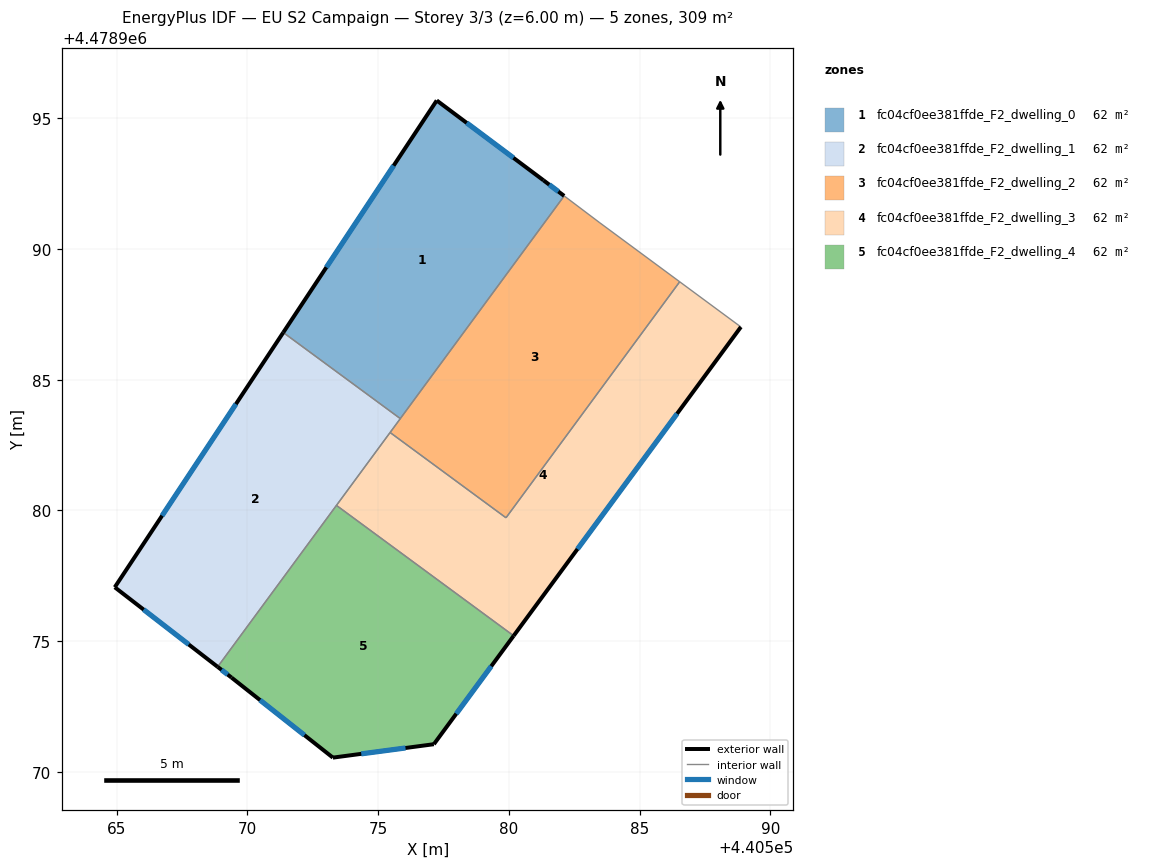
=== STOREY PLAN SPEC (per zone: floor XY polygon, exterior-wall plan segments, windows/doors) ===
zone 1: fc04cf0ee381ffde_F2_dwelling_0  (61.7 m²)
  floor: (440581.32, 4478992.63) (440582.12, 4478992.03) (440575.85, 4478983.51) (440571.37, 4478986.80) (440577.24, 4478995.68)
  exterior wall: (440577.24, 4478995.68) – (440571.37, 4478986.80)  [10.6 m]
    window: (440575.60, 4478993.19) – (440573.02, 4478989.30)  [6.1 m²]
  exterior wall: (440581.32, 4478992.63) – (440577.24, 4478995.68)  [5.1 m]
    window: (440580.18, 4478993.48) – (440578.39, 4478994.82)  [2.9 m²]
  exterior wall: (440582.12, 4478992.03) – (440581.32, 4478992.63)  [1.0 m]
    window: (440581.89, 4478992.20) – (440581.55, 4478992.46)  [0.6 m²]
  interior walls: 2
zone 2: fc04cf0ee381ffde_F2_dwelling_1  (61.7 m²)
  floor: (440575.85, 4478983.51) (440568.86, 4478974.02) (440564.93, 4478977.06) (440571.37, 4478986.80)
  exterior wall: (440571.37, 4478986.80) – (440564.93, 4478977.06)  [11.7 m]
    window: (440569.56, 4478984.07) – (440566.74, 4478979.80)  [6.7 m²]
  exterior wall: (440564.93, 4478977.06) – (440568.86, 4478974.02)  [5.0 m]
    window: (440566.03, 4478976.21) – (440567.76, 4478974.87)  [2.9 m²]
  interior walls: 4
zone 3: fc04cf0ee381ffde_F2_dwelling_2  (61.7 m²)
  floor: (440583.48, 4478991.00) (440586.54, 4478988.74) (440579.89, 4478979.72) (440575.46, 4478982.98) (440582.12, 4478992.03)
  interior walls: 6
zone 4: fc04cf0ee381ffde_F2_dwelling_3  (61.7 m²)
  floor: (440588.88, 4478987.02) (440580.19, 4478975.20) (440573.41, 4478980.19) (440575.46, 4478982.98) (440579.89, 4478979.72) (440586.54, 4478988.74)
  exterior wall: (440580.19, 4478975.20) – (440588.88, 4478987.02)  [14.7 m]
    window: (440582.63, 4478978.52) – (440586.44, 4478983.70)  [8.5 m²]
  interior walls: 5
zone 5: fc04cf0ee381ffde_F2_dwelling_4  (61.7 m²)
  floor: (440580.19, 4478975.20) (440577.13, 4478971.06) (440573.27, 4478970.54) (440569.40, 4478973.61) (440568.86, 4478974.02) (440573.41, 4478980.19)
  exterior wall: (440577.13, 4478971.06) – (440580.19, 4478975.20)  [5.1 m]
    window: (440577.99, 4478972.22) – (440579.33, 4478974.04)  [3.0 m²]
  exterior wall: (440573.27, 4478970.54) – (440577.13, 4478971.06)  [3.9 m]
    window: (440574.36, 4478970.69) – (440576.05, 4478970.91)  [2.2 m²]
  exterior wall: (440569.40, 4478973.61) – (440573.27, 4478970.54)  [4.9 m]
    window: (440570.48, 4478972.75) – (440572.18, 4478971.40)  [2.8 m²]
  exterior wall: (440568.86, 4478974.02) – (440569.40, 4478973.61)  [0.7 m]
    window: (440569.01, 4478973.90) – (440569.25, 4478973.72)  [0.4 m²]
  interior walls: 2

=== DERIVED (storey summary) ===
Building: EU S2 Campaign
Storey: 3 of 3  (floor level z = 6.00 m)
Storey gross floor area: 308.7 m²
Zones on this storey: 5
  - fc04cf0ee381ffde_F2_dwelling_0: floor 61.7 m²; exterior wall 16.7 m (50.2 m²); 3 window(s) 9.6 m²; WWR 19.2%
  - fc04cf0ee381ffde_F2_dwelling_1: floor 61.7 m²; exterior wall 16.7 m (50.0 m²); 2 window(s) 9.6 m²; WWR 19.2%
  - fc04cf0ee381ffde_F2_dwelling_2: floor 61.7 m²
  - fc04cf0ee381ffde_F2_dwelling_3: floor 61.7 m²; exterior wall 14.7 m (44.0 m²); 1 window(s) 8.5 m²; WWR 19.2%
  - fc04cf0ee381ffde_F2_dwelling_4: floor 61.7 m²; exterior wall 14.7 m (44.0 m²); 4 window(s) 8.4 m²; WWR 19.2%
Zone adjacency (shared interzone walls):
  - fc04cf0ee381ffde_F2_dwelling_0 ↔ fc04cf0ee381ffde_F2_dwelling_1
  - fc04cf0ee381ffde_F2_dwelling_0 ↔ fc04cf0ee381ffde_F2_dwelling_2
  - fc04cf0ee381ffde_F2_dwelling_1 ↔ fc04cf0ee381ffde_F2_dwelling_2
  - fc04cf0ee381ffde_F2_dwelling_1 ↔ fc04cf0ee381ffde_F2_dwelling_3
  - fc04cf0ee381ffde_F2_dwelling_1 ↔ fc04cf0ee381ffde_F2_dwelling_4
  - fc04cf0ee381ffde_F2_dwelling_2 ↔ fc04cf0ee381ffde_F2_dwelling_3
  - fc04cf0ee381ffde_F2_dwelling_3 ↔ fc04cf0ee381ffde_F2_dwelling_4